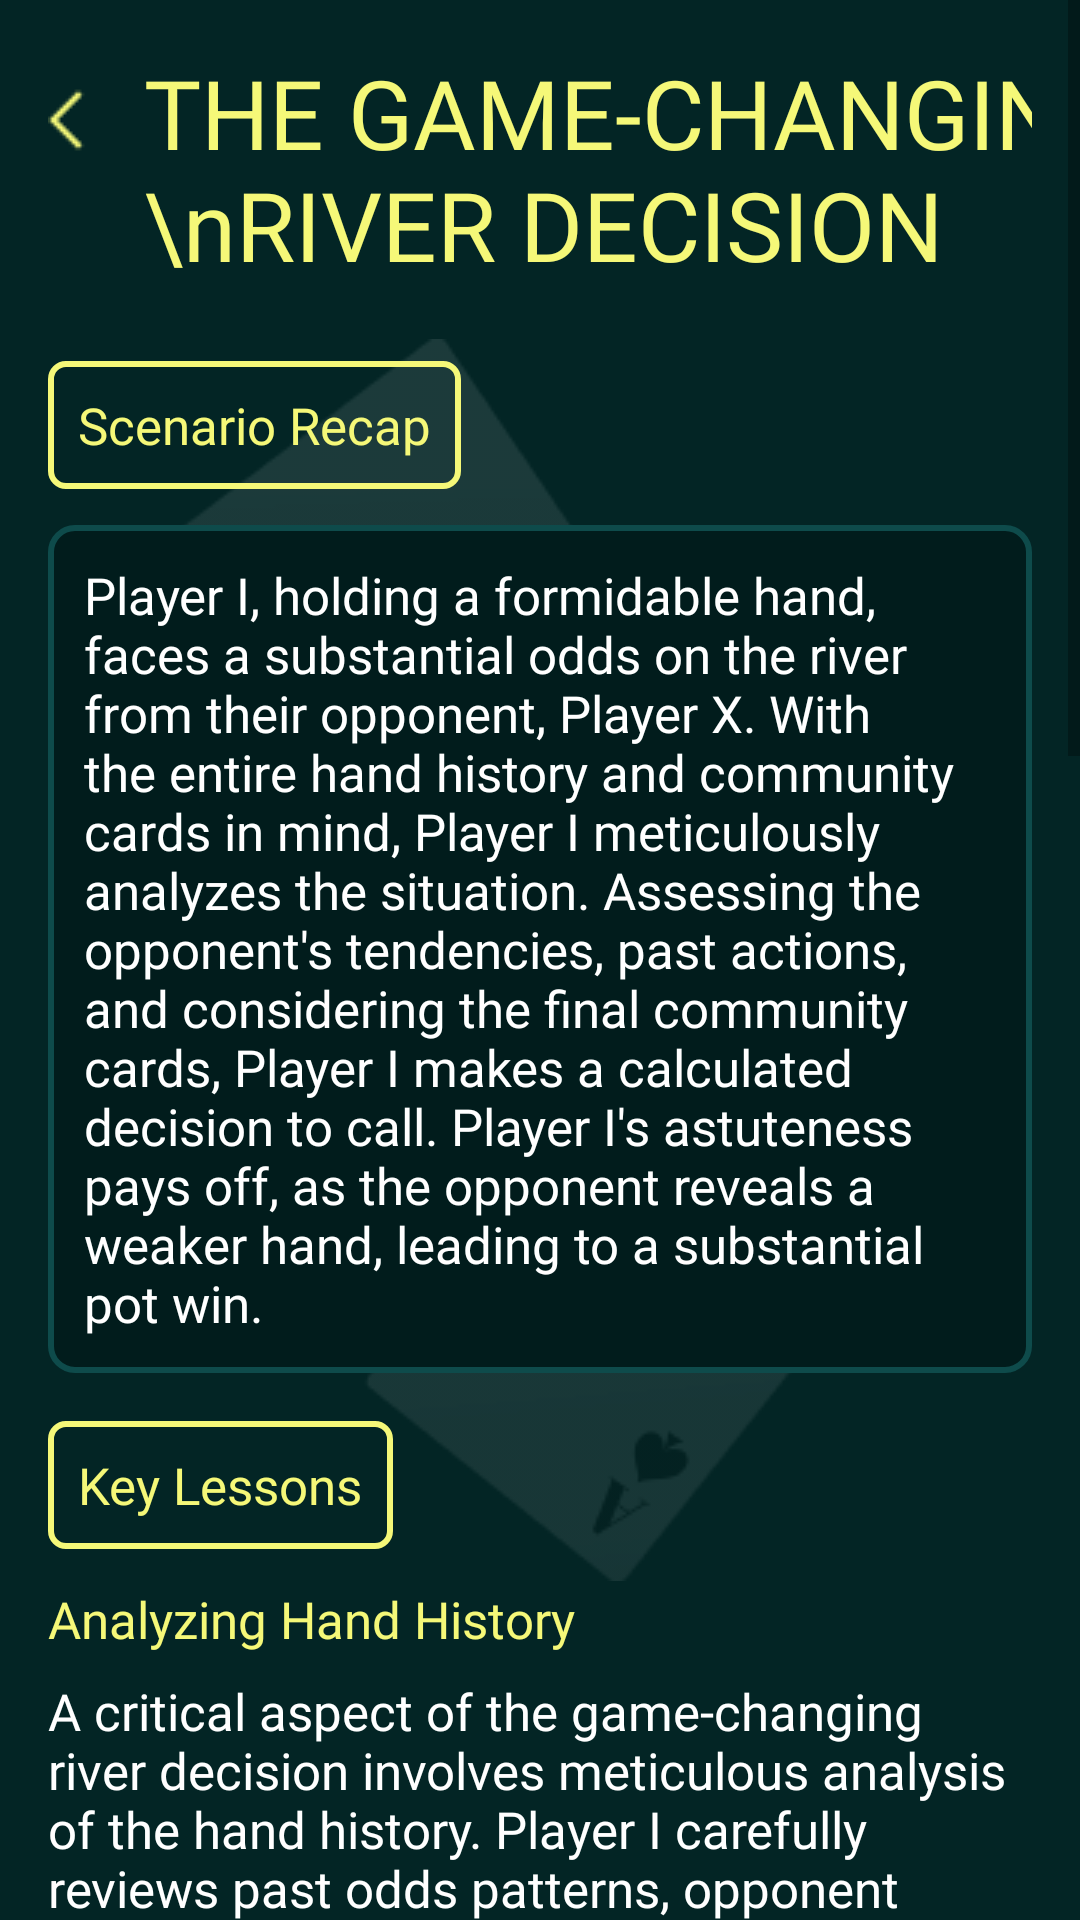

The Android layout XML behind this screen, and the referenced resources:
<!-- AndroidManifest.xml: application theme Theme.NewApplication -->
<!-- res/layout/fragment_case_study8.xml -->
<androidx.constraintlayout.widget.ConstraintLayout xmlns:android="http://schemas.android.com/apk/res/android"
    xmlns:app="http://schemas.android.com/apk/res-auto"
    xmlns:tools="http://schemas.android.com/tools"
    android:layout_width="match_parent"
    android:layout_height="match_parent"
    android:background="@color/a"
    android:orientation="vertical"
    tools:context="com.chihuahua.pokereducation.ui.fragments.cases.items.CaseStudy8Fragment">

    <ImageView
        android:layout_width="wrap_content"
        android:layout_height="wrap_content"
        android:layout_weight="1"
        android:src="@drawable/c"
        app:layout_constraintBottom_toBottomOf="parent"
        app:layout_constraintEnd_toEndOf="parent"
        app:layout_constraintStart_toStartOf="parent"
        app:layout_constraintTop_toTopOf="parent" />

    <ScrollView
        android:layout_width="match_parent"
        android:layout_height="0dp"
        android:layout_weight="1"
        tools:ignore="MissingConstraints">

        <LinearLayout
            android:layout_width="match_parent"
            android:layout_height="wrap_content"
            android:orientation="vertical"
            android:padding="16dp">

            <androidx.constraintlayout.widget.ConstraintLayout
                android:layout_width="wrap_content"
                android:layout_height="wrap_content">

                <ImageView
                    android:id="@+id/imageView"
                    android:layout_width="wrap_content"
                    android:layout_height="wrap_content"
                    android:layout_marginTop="12dp"
                    android:layout_marginEnd="8dp"
                    android:src="@drawable/x"
                    app:layout_constraintEnd_toStartOf="@id/textView1"
                    app:layout_constraintTop_toTopOf="parent" />

                <TextView
                    android:id="@+id/textView1"
                    android:layout_width="wrap_content"
                    android:layout_height="wrap_content"
                    android:layout_marginStart="8dp"
                    android:fontFamily="@font/medium"
                    android:text="THE GAME-CHANGING \nRIVER DECISION"
                    android:textColor="@color/b"
                    android:textSize="32sp"
                    app:layout_constraintStart_toEndOf="@id/imageView" />
            </androidx.constraintlayout.widget.ConstraintLayout>

            <TextView
                android:layout_width="wrap_content"
                android:layout_height="wrap_content"
                android:layout_marginTop="24dp"
                android:background="@drawable/text_view"
                android:fontFamily="@font/light"
                android:padding="10dp"
                android:text="Scenario Recap"
                android:textColor="#F5F878"
                android:textSize="17sp" />

            <TextView
                android:layout_width="wrap_content"
                android:layout_height="wrap_content"
                android:layout_marginTop="12dp"
                android:background="@drawable/corner"
                android:fontFamily="@font/light"
                android:text="Player I, holding a formidable hand, faces a substantial odds on the river from their opponent, Player X. With the entire hand history and community cards in mind, Player I meticulously analyzes the situation. Assessing the opponent's tendencies, past actions, and considering the final community cards, Player I makes a calculated decision to call. Player I's astuteness pays off, as the opponent reveals a weaker hand, leading to a substantial pot win."
                android:textColor="@color/white"
                android:textSize="17sp" />

            <TextView
                android:layout_width="wrap_content"
                android:layout_height="wrap_content"
                android:layout_marginTop="16dp"
                android:background="@drawable/text_view"
                android:fontFamily="@font/light"
                android:padding="10dp"
                android:text="Key Lessons"
                android:textColor="#F5F878"
                android:textSize="17sp" />

            <TextView
                android:layout_width="wrap_content"
                android:layout_height="wrap_content"
                android:layout_marginTop="12dp"
                android:fontFamily="@font/medium"
                android:text="Analyzing Hand History"
                android:textColor="#F5F878"
                android:textSize="17sp" />

            <TextView
                android:layout_width="wrap_content"
                android:layout_height="wrap_content"
                android:layout_marginTop="8dp"
                android:fontFamily="@font/light"
                android:text="A critical aspect of the game-changing river decision involves meticulous analysis of the hand history. Player I carefully reviews past odds patterns, opponent tendencies, and community cards' evolution. A comprehensive understanding of the hand's progression provides invaluable insights, enabling players to make informed decisions on the river."
                android:textColor="@color/white"
                android:textSize="17sp" />

            <TextView
                android:layout_width="wrap_content"
                android:layout_height="wrap_content"
                android:layout_marginTop="12dp"
                android:fontFamily="@font/medium"
                android:text="Considering Opponent Tendencies"
                android:textColor="#F5F878"
                android:textSize="17sp" />

            <TextView
                android:layout_width="wrap_content"
                android:layout_height="wrap_content"
                android:layout_marginTop="8dp"
                android:fontFamily="@font/light"
                android:text="Player I's success lies in their ability to read the opponent. Recognizing the opponent's odds tendencies, bluffs, and genuine hands is pivotal. Player I's astute observation of the opponent's behavior aids in deciphering the likely hand strength, allowing for a more accurate assessment of the situation."
                android:textColor="@color/white"
                android:textSize="17sp" />

            <TextView
                android:layout_width="wrap_content"
                android:layout_height="wrap_content"
                android:layout_marginTop="12dp"
                android:fontFamily="@font/medium"
                android:text="Evaluating Final Community Cards"
                android:textColor="#F5F878"
                android:textSize="17sp" />

            <TextView
                android:layout_width="wrap_content"
                android:layout_height="wrap_content"
                android:layout_marginTop="8dp"
                android:fontFamily="@font/light"
                android:text="The final community cards on the river hold immense significance. Player I meticulously evaluates the possible combinations and potential hands that opponents could hold based on the community cards. This careful consideration ensures that Player I's decision is grounded in a deep understanding of the hand's potential outcomes."
                android:textColor="@color/white"
                android:textSize="17sp" />

            <TextView
                android:layout_width="wrap_content"
                android:layout_height="wrap_content"
                android:layout_marginTop="12dp"
                android:fontFamily="@font/medium"
                android:text="Understanding Pot Odds"
                android:textColor="#F5F878"
                android:textSize="17sp" />

            <TextView
                android:layout_width="wrap_content"
                android:layout_height="wrap_content"
                android:layout_marginTop="8dp"
                android:fontFamily="@font/light"
                android:text="Although not explicitly mentioned, the consideration of pot odds is implicit in Player I's decision-making. Assessing the size of the pot, the opponent's odds, and the likelihood of winning, Player I evaluates whether the call is profitable in the long run. A favorable pot odds calculation further reinforces the wisdom behind the game-changing river call."
                android:textColor="@color/white"
                android:textSize="17sp" />

            <TextView
                android:layout_width="wrap_content"
                android:layout_height="wrap_content"
                android:layout_marginTop="12dp"
                android:fontFamily="@font/medium"
                android:text="The Art of Controlled Confidence"
                android:textColor="#F5F878"
                android:textSize="17sp" />

            <TextView
                android:layout_width="wrap_content"
                android:layout_height="wrap_content"
                android:layout_marginTop="8dp"
                android:fontFamily="@font/light"
                android:text="Player I exhibits controlled confidence in making the river decision. Confident yet not impulsive, Player I's demeanor influences the opponent's perception. This artful blend of confidence and composure can create doubt in the opponent's mind, making bluffs less effective and genuine hands more convincing."
                android:textColor="@color/white"
                android:textSize="17sp" />
        </LinearLayout>
    </ScrollView>
</androidx.constraintlayout.widget.ConstraintLayout>
<!-- resources referenced by this layout -->
<resources>
  <color name="a">#032525</color>
  <color name="b">#F5F878</color>
  <color name="white">#FFFFFFFF</color>
  <!-- drawable c: png bitmap (drawable, 18802 bytes) -->
  <!-- drawable corner (drawable) -->
  <?xml version="1.0" encoding="utf-8"?>
  <selector xmlns:android="http://schemas.android.com/apk/res/android">
      <item>
          <shape>
              <stroke android:width="2dp" android:color="#0E4B4B" />
              <solid android:color="#011C1C" />
              <corners android:radius="8dp" />
              <padding android:bottom="12dp" android:left="12dp" android:right="12dp" android:top="12dp" />
          </shape>
      </item>
  </selector>
  <!-- drawable text_view (drawable) -->
  <?xml version="1.0" encoding="utf-8"?>
  <shape xmlns:android="http://schemas.android.com/apk/res/android"
      android:shape="rectangle">
  
      <stroke
          android:width="2dp"
          android:color="#F5F878" />
  
      <corners android:radius="5dp" />
  
  </shape>
  <!-- drawable x: png bitmap (drawable, 284 bytes) -->
  <style name="Theme.NewApplication" parent="Base.Theme.NewApplication" />
  <style name="Base.Theme.NewApplication" parent="Theme.MaterialComponents.Light.NoActionBar.Bridge">
          <item name="colorPrimary">@color/a</item>
          <item name="colorPrimaryVariant">@color/a</item>
          <item name="colorOnPrimary">@color/a</item>
          <item name="colorSecondary">@color/teal_200</item>
          <item name="colorSecondaryVariant">@color/teal_700</item>
          <item name="colorOnSecondary">@color/black</item>
          <item name="android:statusBarColor">?attr/colorPrimaryVariant</item>
      </style>
  <color name="teal_200">#FF03DAC5</color>
  <color name="teal_700">#FF018786</color>
  <color name="black">#FF000000</color>
</resources>
